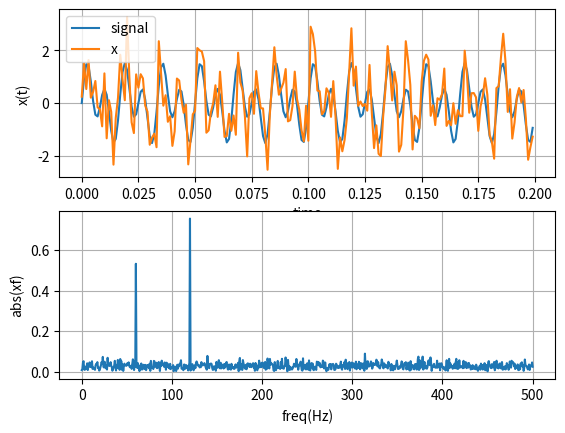

Here is the Python script that generated this plot:
'''
fourier transform

dt = sampling term.
forward ; X = fft(x) dt
backward ; x = ifft(X) / dt

ex) 60Hz, 120Hz sin curve
x(t) = 0.7sin(120 pi t)+sin(240pi t)
noise = N(0, 2) 노이즈가 포함된 신호 분석 예제
sampling = 100Hz.
data count=1500 count.


'''

import numpy as np
import matplotlib.pyplot as plt

fmax=1000   # sampling max frequency 100 Hz = f = 100cycle/1sec
dt = 1/ 1000   # sampling period
N=1500  # sample count

t = np.arange(0, N)*dt
print('sample t=', t)

# original signal ; 60Hz, 120Hz 사용.
s = 0.7*np.sin(2*np.pi*60*t)+np.sin(2*np.pi*120*t)

# detect signal ; noise added  노이즈가 추가된 신호. x
x = s + 0.8*np.random.randn(N)

plt.subplot(2,1,1)
plt.plot(t[0:200], s[0:200], label='signal')
plt.plot(t[0:200], x[0:200], label='x')
plt.legend()
plt.xlabel('time'), plt.ylabel('x(t)'), plt.grid()
# plt.show()

# fourier spectrum...
df = fmax/N
f = np.arange(0,N)*df   # 1Hz 2Hz, ... ,fmax Hz.
xf = np.fft.fft(x)*dt

plt.subplot(2,1,2)
cnt = int(N/2+1)
plt.plot(f[0:cnt], np.abs(xf[0:cnt]))
plt.xlabel('freq(Hz)'), plt.ylabel('abs(xf)'), plt.grid()
plt.show()

# 퓨리에 스펙트럼에서 peak를 치는 곳의 주파수 성분들을 사용하면 된다.




